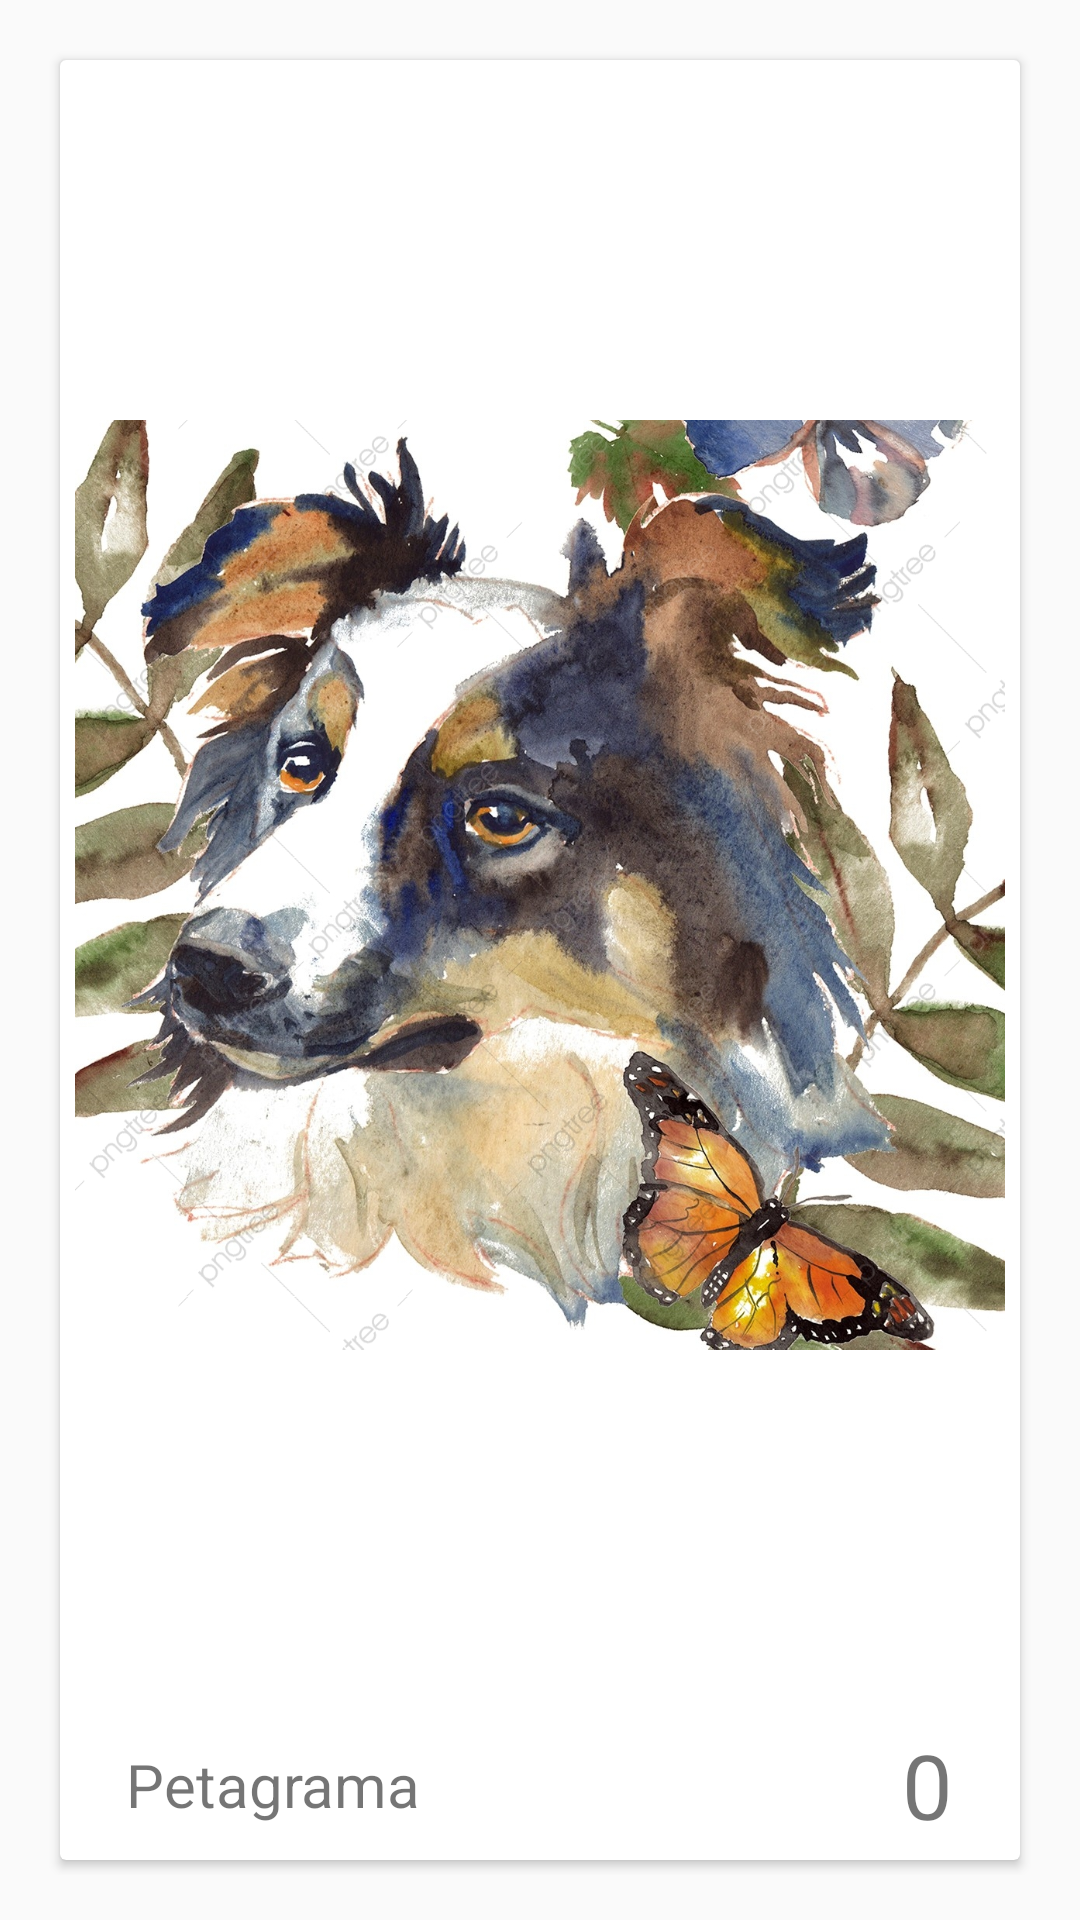

The Android layout XML behind this screen, and the referenced resources:
<!-- AndroidManifest.xml: application theme AppTheme -->
<!-- res/layout/item.xml -->
<?xml version="1.0" encoding="utf-8"?>

<LinearLayout xmlns:android="http://schemas.android.com/apk/res/android"
    xmlns:app="http://schemas.android.com/apk/res-auto"
    android:padding="15dp"
    android:layout_width="match_parent"
    android:layout_height="wrap_content">

    <androidx.cardview.widget.CardView
        android:layout_width="match_parent"
        android:layout_height="match_parent"
        android:layout_margin="5dp">

        <LinearLayout
            android:layout_width="match_parent"
            android:layout_height="match_parent"
            android:orientation="vertical">

            <ImageView
                android:id="@+id/imgMascota"
                android:layout_width="match_parent"
                android:layout_height="wrap_content"
                android:layout_margin="5dp"
                android:layout_weight="1"
                android:src="@drawable/mascota4" />

            <LinearLayout
                android:layout_width="match_parent"
                android:layout_height="wrap_content"
                android:orientation="horizontal"
                >

                <ImageButton
                    android:id="@+id/btnRating"
                    android:layout_width="wrap_content"
                    android:layout_height="wrap_content"
                    android:layout_weight="1"
                    android:background="@color/color_blanco"
                    android:src="@drawable/dog_bone_icon"/>

                <TextView
                    android:id="@+id/tvNombreMascota"
                    android:layout_width="wrap_content"
                    android:layout_height="wrap_content"
                    android:layout_weight="9"
                    android:text="@string/app_name"
                    android:textSize="20sp"
                    android:layout_gravity="center_vertical"
                    android:paddingLeft="5dp"
                    />

                <TextView
                    android:padding="5dp"
                    android:id="@+id/tvRating"
                    android:layout_width="wrap_content"
                    android:layout_height="wrap_content"
                    android:layout_weight="0"
                    android:text="0"
                    android:textSize="30sp"
                    android:layout_gravity="center_vertical"/>

                <ImageView
                    android:id="@+id/imgRating"
                    android:layout_width="wrap_content"
                    android:layout_height="wrap_content"
                    android:layout_weight="1"
                    android:src="@drawable/hueso"
                    android:layout_gravity="center_vertical"/>

            </LinearLayout>
        </LinearLayout>
    </androidx.cardview.widget.CardView>
</LinearLayout>
<!-- resources referenced by this layout -->
<resources>
  <color name="color_blanco">#FFFFFF</color>
  <!-- drawable mascota4: jpg bitmap (drawable, 969445 bytes) -->
  <string name="app_name">Petagrama</string>
  <style name="AppTheme" parent="Theme.AppCompat.Light.DarkActionBar">
          
          <item name="colorPrimary">@color/colorPrimary</item>
          <item name="colorPrimaryDark">@color/colorPrimaryDark</item>
  
          <item name="colorAccent">@color/colorAccent</item>
      </style>
  <color name="colorPrimary">#00BCD4</color>
  <color name="colorPrimaryDark">#0097A7</color>
  <color name="colorAccent">#FF5722</color>
</resources>
